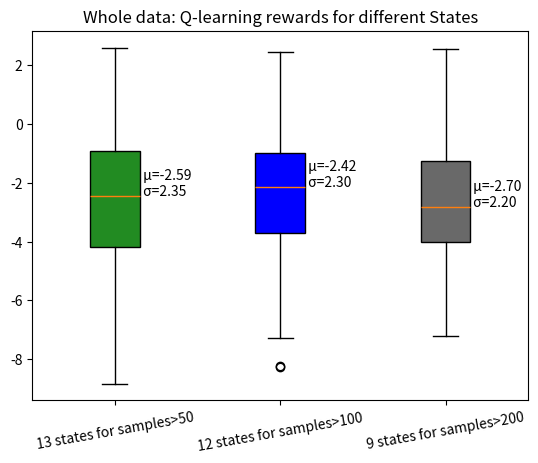

Write Python code to recreate this figure.
import numpy as np
import pandas as pd
import random
from random import shuffle
from collections import Counter

pd.options.display.float_format = '{:.2f}'.format

whole_12=[[-1.3826841 ],
 [ 0.34896436],
 [-0.97931373],
 [-5.5867224 ],
 [-1.1239954 ],
 [-5.872633  ],
 [-0.8934146 ],
 [-0.68775374],
 [-8.217556  ],
 [-2.9075644 ],
 [ 0.1494198 ],
 [-3.8880813 ],
 [-0.37596074],
 [-2.131725  ],
 [-2.9896028 ],
 [-0.1653078 ],
 [-3.6868875 ],
 [-1.0079497 ],
 [-5.027076  ],
 [-2.6062143 ],
 [-3.3073554 ],
 [-3.0675926 ],
 [-4.3255315 ],
 [-2.423559  ],
 [-2.6283731 ],
 [-4.9997697 ],
 [-3.381499  ],
 [-5.172861  ],
 [-1.4241521 ],
 [-5.0962453 ],
 [-5.5189567 ],
 [-2.1377025 ],
 [-2.031957  ],
 [-1.7879653 ],
 [-0.10503775],
 [-5.0490813 ],
 [ 0.41839194],
 [-2.927921  ],
 [-2.8891215 ],
 [-4.4506907 ],
 [-0.0838814 ],
 [ 0.527245  ],
 [-0.89266473],
 [ 1.466756  ],
 [-2.6249309 ],
 [-1.9273527 ],
 [-3.5393646 ],
 [-1.513386  ],
 [-1.0158801 ],
 [-1.1975256 ],
 [-6.693686  ],
 [-5.5644016 ],
 [ 1.0348092 ],
 [-3.5269697 ],
 [-7.2748013 ],
 [-2.9714725 ],
 [-6.662591  ],
 [-5.9518547 ],
 [ 0.7835378 ],
 [-3.8175695 ],
 [-5.295979  ],
 [ 2.0181482 ],
 [-1.3270483 ],
 [-1.2970248 ],
 [-1.9860605 ],
 [-0.84984744],
 [-2.7923105 ],
 [-1.6457556 ],
 [-2.713034  ],
 [-1.4092607 ],
 [-4.8672366 ],
 [ 1.7645577 ],
 [-1.991505  ],
 [-2.7686253 ],
 [-0.03445981],
 [-2.5575383 ],
 [-1.0566313 ],
 [-2.2184463 ],
 [-2.6347675 ],
 [-8.276975  ],
 [ 1.7037334 ],
 [-2.0218186 ],
 [ 0.21130309],
 [-1.9528981 ],
 [-5.522359  ],
 [ 0.41665992],
 [-3.7822967 ],
 [-2.8802502 ],
 [ 0.21167435],
 [ 2.4625008 ],
 [-6.364675  ],
 [-0.9573677 ],
 [-2.7522566 ],
 [-2.3475559 ],
 [-1.8681979 ],
 [-0.01245309],
 [-2.0775297 ],
 [-6.5173874 ],
 [-1.2960167 ],
 [-1.9317584 ]]



whole_13= [[-1.9036064 ],
 [-3.856205  ],
 [-3.2662556 ],
 [-5.227442  ],
 [-2.015903  ],
 [-5.425542  ],
 [-4.3658185 ],
 [-4.443301  ],
 [-4.2426643 ],
 [-0.16352613],
 [ 1.2003566 ],
 [-2.0639274 ],
 [-2.3732307 ],
 [ 2.2411392 ],
 [-1.8804181 ],
 [-0.6532864 ],
 [-4.530001  ],
 [ 0.71924627],
 [-5.610834  ],
 [-2.9465096 ],
 [-1.2608465 ],
 [ 0.06400966],
 [-2.667954  ],
 [-4.3963647 ],
 [-5.623528  ],
 [-3.2157645 ],
 [-4.7730927 ],
 [-1.0966969 ],
 [-2.2781222 ],
 [-0.9342158 ],
 [-3.1059382 ],
 [-6.759059  ],
 [-8.181501  ],
 [-1.6937388 ],
 [-3.4823895 ],
 [-4.1527967 ],
 [-2.2162578 ],
 [-1.9017105 ],
 [-1.152764  ],
 [ 0.42322695],
 [-2.4929354 ],
 [-4.891379  ],
 [-1.1515443 ],
 [-1.6950263 ],
 [ 0.43837604],
 [-1.0496898 ],
 [-4.439256  ],
 [-4.1136875 ],
 [-0.61483437],
 [-0.45183492],
 [ 0.724198  ],
 [-0.4936061 ],
 [-4.052579  ],
 [-0.70486337],
 [-4.166242  ],
 [-1.3565596 ],
 [-4.3077064 ],
 [-3.6072388 ],
 [-3.3154411 ],
 [-3.7390406 ],
 [-1.0373737 ],
 [-5.48158   ],
 [-4.100414  ],
 [-4.033149  ],
 [-4.900199  ],
 [-6.4520717 ],
 [ 0.89630485],
 [-2.646546  ],
 [-4.9851794 ],
 [ 0.2497575 ],
 [-4.145073  ],
 [-2.2819338 ],
 [-4.0837708 ],
 [-1.2886611 ],
 [-4.928657  ],
 [ 0.31452468],
 [-7.031456  ],
 [-3.631017  ],
 [-1.7765133 ],
 [-0.42775783],
 [ 0.92710465],
 [-2.5928533 ],
 [-6.0011683 ],
 [-2.9700148 ],
 [ 1.3717543 ],
 [-0.32095686],
 [-8.833577  ],
 [-1.8171004 ],
 [ 0.35649863],
 [-1.7814809 ],
 [-0.9113807 ],
 [-1.815098  ],
 [-3.5051625 ],
 [-0.90693545],
 [-7.6138043 ],
 [-0.07634047],
 [-6.3562303 ],
 [ 2.6021302 ],
 [-2.6650515 ],
 [ 0.61761117]]


whole_9=  [[-1.5397818 ],
 [-7.2097034 ],
 [-3.7773898 ],
 [-2.0576756 ],
 [-5.505147  ],
 [-2.8652444 ],
 [-2.214838  ],
 [-0.7468389 ],
 [-3.2499871 ],
 [-4.4281573 ],
 [-5.04873   ],
 [-1.7018129 ],
 [-1.2153984 ],
 [-3.1493053 ],
 [-5.8149447 ],
 [-2.8139572 ],
 [-4.318355  ],
 [ 1.3229505 ],
 [-0.43559304],
 [-3.789194  ],
 [-3.5389345 ],
 [-3.601427  ],
 [-0.98065674],
 [-3.6211991 ],
 [-1.6912042 ],
 [-3.774214  ],
 [-2.0794013 ],
 [-6.714704  ],
 [-3.7734287 ],
 [-3.937705  ],
 [ 1.9164172 ],
 [ 0.17878167],
 [-1.9178001 ],
 [-5.9459653 ],
 [-6.327287  ],
 [-6.5776343 ],
 [-3.6844409 ],
 [-2.684619  ],
 [-6.682996  ],
 [-2.4921374 ],
 [-1.2628909 ],
 [-2.0338635 ],
 [-1.5616913 ],
 [-0.3121958 ],
 [-6.117275  ],
 [-2.1778555 ],
 [-1.4708076 ],
 [-2.2640684 ],
 [ 0.701516  ],
 [ 0.03533128],
 [-6.5344133 ],
 [-1.3665361 ],
 [-5.130778  ],
 [-4.738248  ],
 [-4.4169044 ],
 [-2.648141  ],
 [-3.932682  ],
 [-0.9607668 ],
 [-3.4278321 ],
 [-2.8063743 ],
 [-4.2076516 ],
 [-0.33625785],
 [-3.4286718 ],
 [-1.678797  ],
 [-3.537576  ],
 [-7.1138515 ],
 [-4.2758923 ],
 [-3.6140258 ],
 [-0.00912011],
 [-5.5515547 ],
 [ 0.37208238],
 [ 2.5401583 ],
 [-1.9254711 ],
 [-0.808371  ],
 [-0.7290774 ],
 [-1.2053032 ],
 [-3.8811984 ],
 [-3.0856802 ],
 [-1.7062411 ],
 [-3.145719  ],
 [ 2.4611492 ],
 [-0.71418804],
 [-4.7164836 ],
 [-2.9489477 ],
 [-0.69834906],
 [-1.0571606 ],
 [-4.293436  ],
 [-3.1678088 ],
 [-3.369123  ],
 [-2.0053122 ],
 [ 1.1826518 ],
 [-1.6944901 ],
 [ 0.88967085],
 [-3.0189207 ],
 [-4.625796  ],
 [-6.1581244 ],
 [-2.0772307 ],
 [-5.3837953 ],
 [ 0.97747606],
 [-1.4087603 ]]

weighted_group = np.concatenate((whole_13, whole_12, whole_9), axis=1)
print(weighted_group)
import matplotlib.pyplot as plt

# Creating dataset
np.random.seed(10)

fig, ax= plt.subplots()

main=ax.boxplot(weighted_group, patch_artist=True)
m = weighted_group.mean(axis=0)
st = weighted_group.std(axis=0)
ax.set_title('Whole data: Q-learning rewards for different States')
for i, line in enumerate(main['medians']):
    x, y = line.get_xydata()[1]
    text = ' μ={:.2f}\n σ={:.2f}'.format(m[i], st[i])
    ax.annotate(text, xy=(x, y))
ax.set_xticks([1, 2,3])
ax.set_xticklabels(["13 states for samples>50","12 states for samples>100", "9 states for samples>200"], rotation=10)
# ax.set_ylim(-20,10)

colors=["forestgreen", "blue", "dimgray"]
 
for patch, color in zip(main['boxes'],colors):
    patch.set_facecolor(color)

 

plt.savefig('whole_data.png')
# show plot
plt.show()
